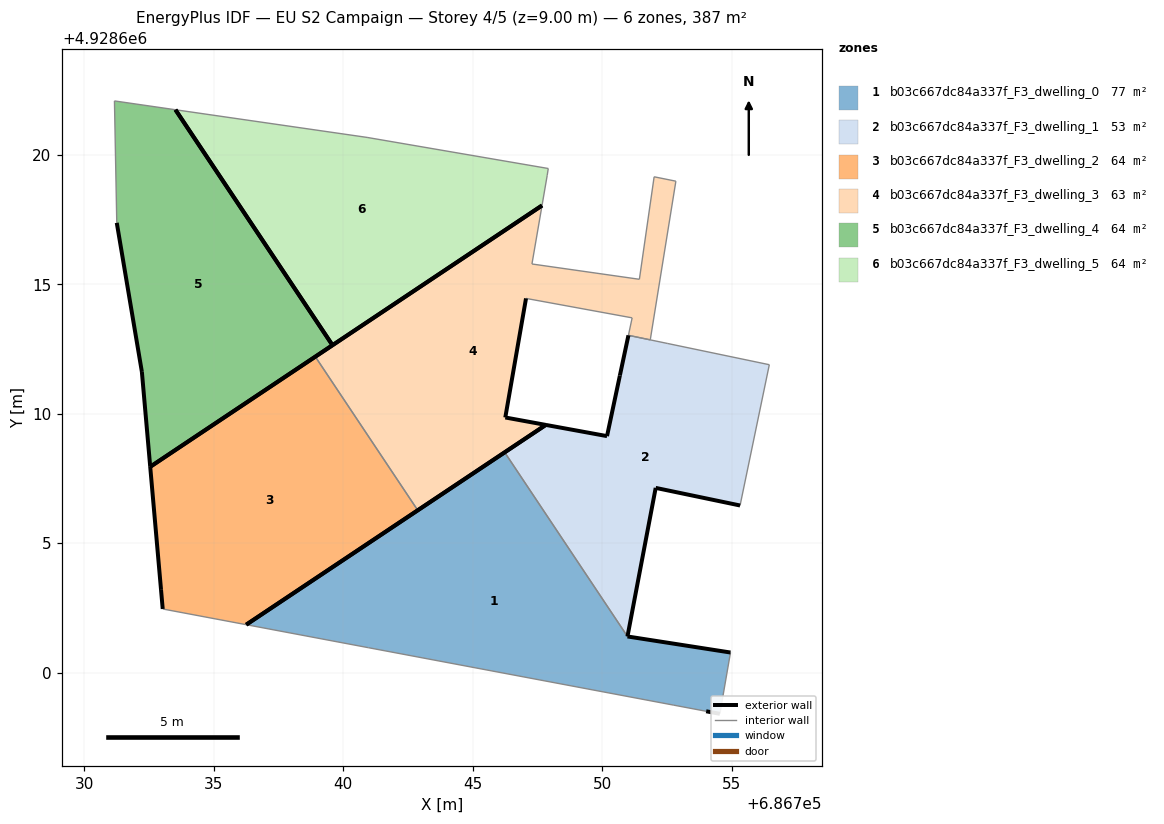
=== STOREY PLAN SPEC (per zone: floor XY polygon, exterior-wall plan segments, windows/doors) ===
zone 1: b03c667dc84a337f_F3_dwelling_0  (77.4 m²)
  floor: (686754.55, 4928598.41) (686754.96, 4928600.78) (686750.98, 4928601.39) (686746.23, 4928608.51) (686736.25, 4928601.85) (686740.97, 4928600.96) (686752.75, 4928598.75) (686754.02, 4928598.50)
  exterior wall: (686736.25, 4928601.85) – (686746.23, 4928608.51)  [12.0 m]
  exterior wall: (686750.98, 4928601.39) – (686754.96, 4928600.78)  [4.0 m]
  exterior wall: (686754.55, 4928598.41) – (686754.02, 4928598.50)  [0.5 m]
  interior walls: 5
zone 2: b03c667dc84a337f_F3_dwelling_1  (52.8 m²)
  floor: (686755.33, 4928606.46) (686756.46, 4928611.89) (686752.54, 4928612.71) (686751.02, 4928613.03) (686750.69, 4928611.48) (686750.19, 4928609.13) (686747.82, 4928609.57) (686746.23, 4928608.51) (686750.98, 4928601.39) (686752.07, 4928607.13)
  exterior wall: (686746.23, 4928608.51) – (686747.82, 4928609.57)  [1.9 m]
  exterior wall: (686747.82, 4928609.57) – (686750.19, 4928609.13)  [2.4 m]
  exterior wall: (686750.19, 4928609.13) – (686750.69, 4928611.48)  [2.4 m]
  exterior wall: (686750.69, 4928611.48) – (686751.02, 4928613.03)  [1.6 m]
  exterior wall: (686755.33, 4928606.46) – (686752.07, 4928607.13)  [3.3 m]
  exterior wall: (686752.07, 4928607.13) – (686750.98, 4928601.39)  [5.8 m]
  interior walls: 4
zone 3: b03c667dc84a337f_F3_dwelling_2  (64.5 m²)
  floor: (686742.88, 4928606.27) (686738.92, 4928612.20) (686732.54, 4928607.95) (686732.96, 4928603.20) (686733.02, 4928602.46) (686736.25, 4928601.85)
  exterior wall: (686732.96, 4928603.20) – (686732.54, 4928607.95)  [4.8 m]
  exterior wall: (686732.54, 4928607.95) – (686738.92, 4928612.20)  [7.7 m]
  exterior wall: (686742.88, 4928606.27) – (686736.25, 4928601.85)  [8.0 m]
  exterior wall: (686733.02, 4928602.46) – (686732.96, 4928603.20)  [0.7 m]
  interior walls: 2
zone 4: b03c667dc84a337f_F3_dwelling_3  (63.2 m²)
  floor: (686747.82, 4928609.57) (686746.26, 4928609.86) (686747.06, 4928614.46) (686751.16, 4928613.70) (686751.02, 4928613.03) (686751.02, 4928613.03) (686751.86, 4928612.85) (686751.86, 4928612.86) (686752.85, 4928618.98) (686752.01, 4928619.15) (686751.44, 4928615.19) (686747.29, 4928615.79) (686747.68, 4928618.04) (686738.92, 4928612.20) (686742.88, 4928606.27)
  exterior wall: (686747.06, 4928614.46) – (686746.26, 4928609.86)  [4.7 m]
  exterior wall: (686746.26, 4928609.86) – (686747.82, 4928609.57)  [1.6 m]
  exterior wall: (686747.82, 4928609.57) – (686742.88, 4928606.27)  [5.9 m]
  exterior wall: (686738.92, 4928612.20) – (686747.68, 4928618.04)  [10.5 m]
  interior walls: 11
zone 5: b03c667dc84a337f_F3_dwelling_4  (64.5 m²)
  floor: (686739.58, 4928612.65) (686733.52, 4928621.74) (686731.16, 4928622.08) (686731.25, 4928617.38) (686732.22, 4928611.62) (686732.54, 4928607.95)
  exterior wall: (686739.58, 4928612.65) – (686732.54, 4928607.95)  [8.5 m]
  exterior wall: (686732.54, 4928607.95) – (686732.22, 4928611.62)  [3.7 m]
  exterior wall: (686732.22, 4928611.62) – (686731.25, 4928617.38)  [5.8 m]
  exterior wall: (686733.52, 4928621.74) – (686739.58, 4928612.65)  [10.9 m]
  interior walls: 2
zone 6: b03c667dc84a337f_F3_dwelling_5  (64.5 m²)
  floor: (686747.68, 4928618.04) (686747.88, 4928619.21) (686747.92, 4928619.47) (686740.92, 4928620.67) (686733.52, 4928621.74) (686739.58, 4928612.65)
  exterior wall: (686747.68, 4928618.04) – (686739.58, 4928612.65)  [9.7 m]
  exterior wall: (686739.58, 4928612.65) – (686733.52, 4928621.74)  [10.9 m]
  interior walls: 4

=== DERIVED (storey summary) ===
Building: EU S2 Campaign
Storey: 4 of 5  (floor level z = 9.00 m)
Storey gross floor area: 386.8 m²
Zones on this storey: 6
  - b03c667dc84a337f_F3_dwelling_0: floor 77.4 m²; exterior wall 16.6 m (49.7 m²); WWR 0.0%
  - b03c667dc84a337f_F3_dwelling_1: floor 52.8 m²; exterior wall 17.5 m (52.4 m²); WWR 0.0%
  - b03c667dc84a337f_F3_dwelling_2: floor 64.5 m²; exterior wall 21.1 m (63.4 m²); WWR 0.0%
  - b03c667dc84a337f_F3_dwelling_3: floor 63.2 m²; exterior wall 22.7 m (68.2 m²); WWR 0.0%
  - b03c667dc84a337f_F3_dwelling_4: floor 64.5 m²; exterior wall 28.9 m (86.8 m²); WWR 0.0%
  - b03c667dc84a337f_F3_dwelling_5: floor 64.5 m²; exterior wall 20.7 m (62.0 m²); WWR 0.0%
Zone adjacency (shared interzone walls):
  - b03c667dc84a337f_F3_dwelling_0 ↔ b03c667dc84a337f_F3_dwelling_1
  - b03c667dc84a337f_F3_dwelling_2 ↔ b03c667dc84a337f_F3_dwelling_3